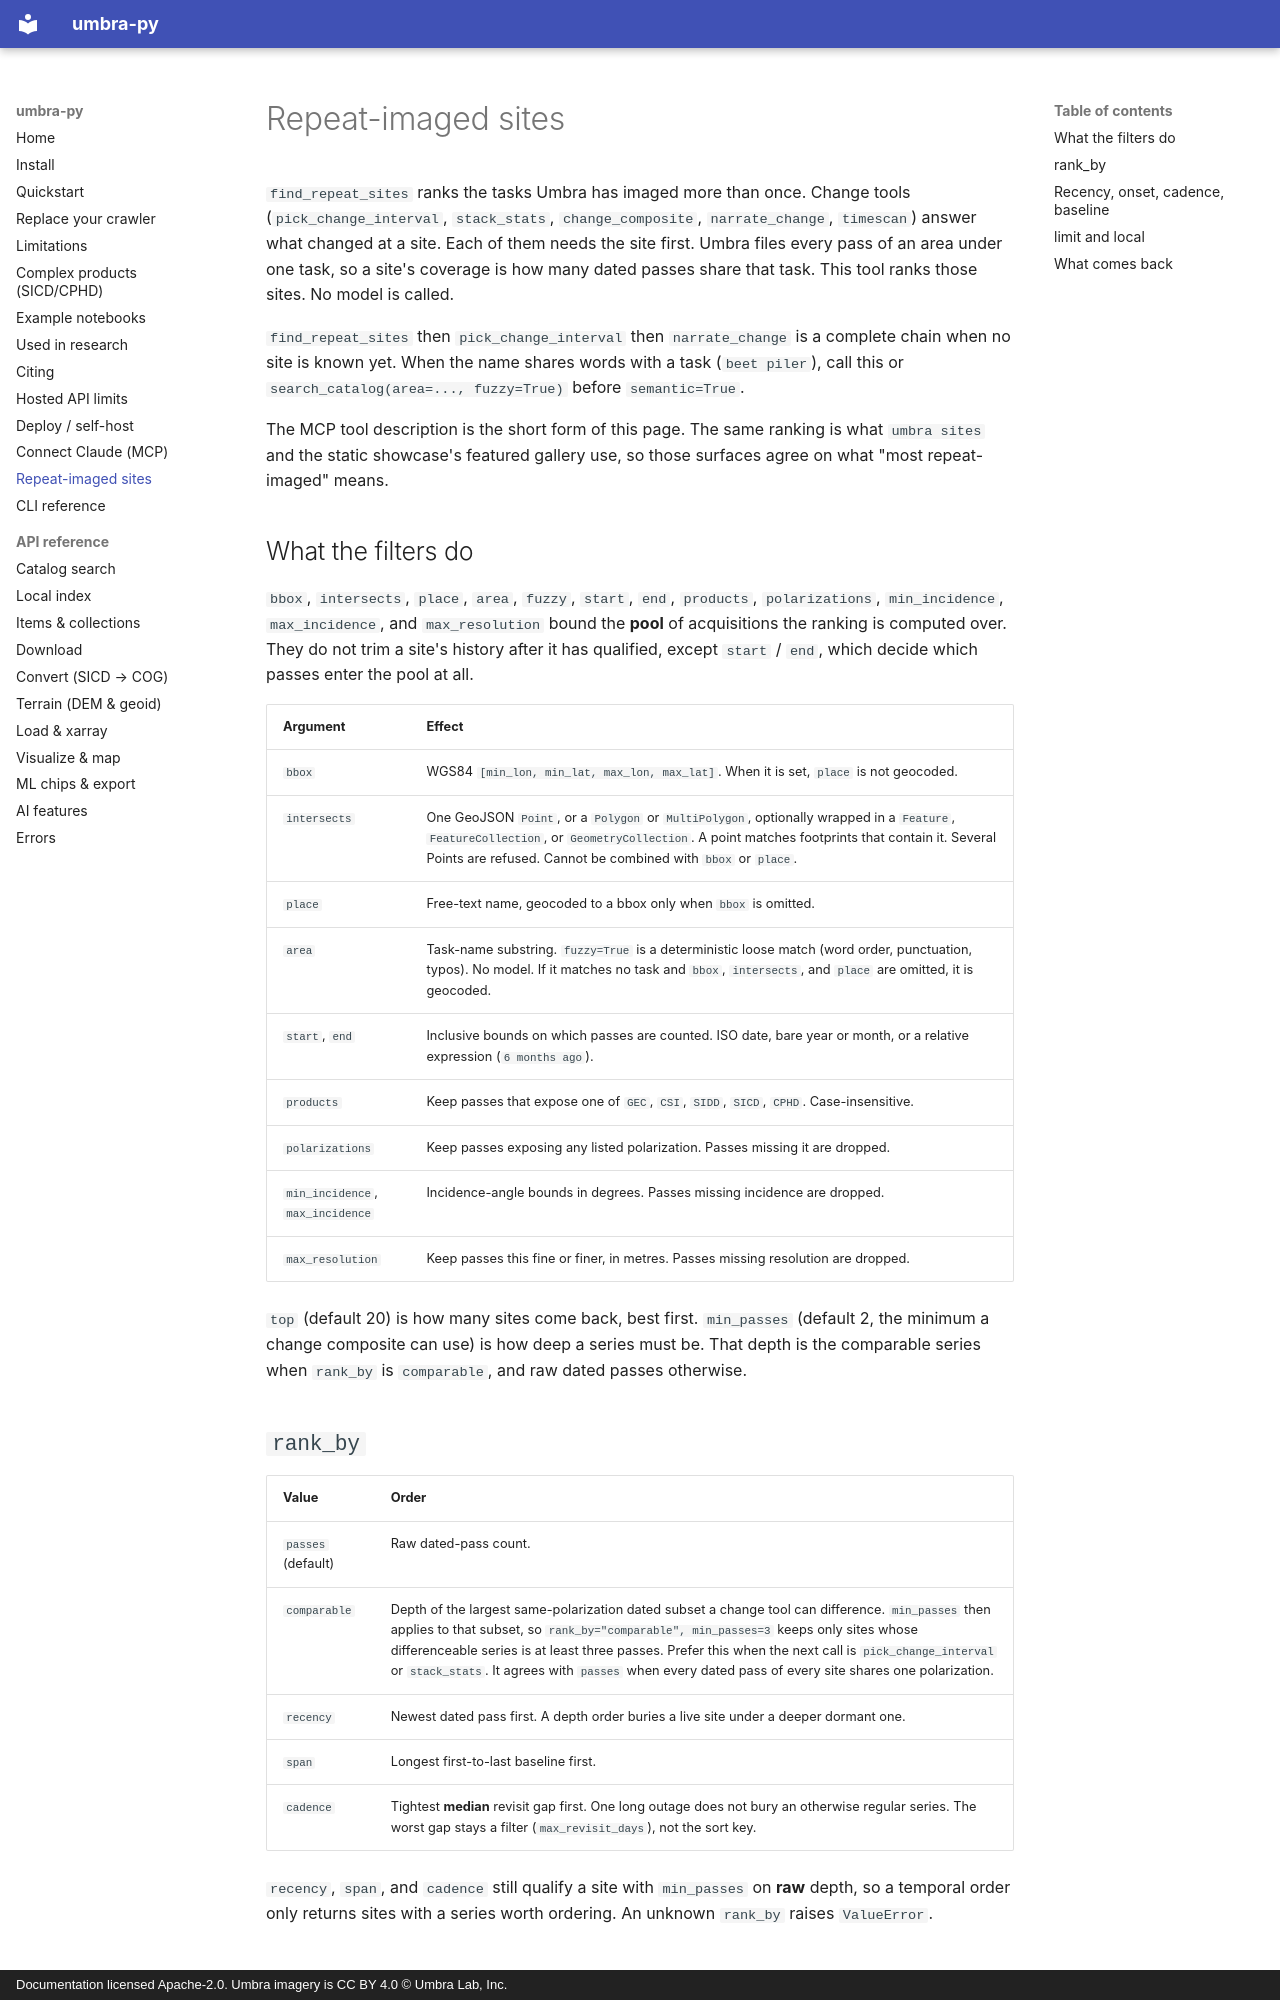

repository: reesehammer/umbra-py · page: find-repeat-sites/index.html · generator: mkdocs · copyright: Documentation licensed Apache-2.0. Umbra imagery is CC BY 4.0 © Umbra Lab, Inc.

# Repeat-imaged sites

`find_repeat_sites` ranks the tasks Umbra has imaged more than once. Change
tools (`pick_change_interval`, `stack_stats`, `change_composite`,
`narrate_change`, `timescan`) answer what changed at a site. Each of them
needs the site first. Umbra files every pass of an area under one task, so a
site's coverage is how many dated passes share that task. This tool ranks
those sites. No model is called.

`find_repeat_sites` then `pick_change_interval` then `narrate_change` is a
complete chain when no site is known yet. When the name shares words with a
task (`beet piler`), call this or `search_catalog(area=..., fuzzy=True)`
before `semantic=True`.

The MCP tool description is the short form of this page. The same ranking is
what `umbra sites` and the static showcase's featured gallery use, so those
surfaces agree on what "most repeat-imaged" means.

## What the filters do

`bbox`, `intersects`, `place`, `area`, `fuzzy`, `start`, `end`, `products`,
`polarizations`, `min_incidence`, `max_incidence`, and `max_resolution` bound
the **pool** of acquisitions the ranking is computed over. They do not trim a
site's history after it has qualified, except `start` / `end`, which decide
which passes enter the pool at all.

| Argument | Effect |
| --- | --- |
| `bbox` | WGS84 `[min_lon, min_lat, max_lon, max_lat]`. When it is set, `place` is not geocoded. |
| `intersects` | One GeoJSON `Point`, or a `Polygon` or `MultiPolygon`, optionally wrapped in a `Feature`, `FeatureCollection`, or `GeometryCollection`. A point matches footprints that contain it. Several Points are refused. Cannot be combined with `bbox` or `place`. |
| `place` | Free-text name, geocoded to a bbox only when `bbox` is omitted. |
| `area` | Task-name substring. `fuzzy=True` is a deterministic loose match (word order, punctuation, typos). No model. If it matches no task and `bbox`, `intersects`, and `place` are omitted, it is geocoded. |
| `start`, `end` | Inclusive bounds on which passes are counted. ISO date, bare year or month, or a relative expression (`6 months ago`). |
| `products` | Keep passes that expose one of `GEC`, `CSI`, `SIDD`, `SICD`, `CPHD`. Case-insensitive. |
| `polarizations` | Keep passes exposing any listed polarization. Passes missing it are dropped. |
| `min_incidence`, `max_incidence` | Incidence-angle bounds in degrees. Passes missing incidence are dropped. |
| `max_resolution` | Keep passes this fine or finer, in metres. Passes missing resolution are dropped. |

`top` (default 20) is how many sites come back, best first. `min_passes`
(default 2, the minimum a change composite can use) is how deep a series must
be. That depth is the comparable series when `rank_by` is `comparable`, and
raw dated passes otherwise.

## `rank_by`

| Value | Order |
| --- | --- |
| `passes` (default) | Raw dated-pass count. |
| `comparable` | Depth of the largest same-polarization dated subset a change tool can difference. `min_passes` then applies to that subset, so `rank_by="comparable", min_passes=3` keeps only sites whose differenceable series is at least three passes. Prefer this when the next call is `pick_change_interval` or `stack_stats`. It agrees with `passes` when every dated pass of every site shares one polarization. |
| `recency` | Newest dated pass first. A depth order buries a live site under a deeper dormant one. |
| `span` | Longest first-to-last baseline first. |
| `cadence` | Tightest **median** revisit gap first. One long outage does not bury an otherwise regular series. The worst gap stays a filter (`max_revisit_days`), not the sort key. |

`recency`, `span`, and `cadence` still qualify a site with `min_passes` on
**raw** depth, so a temporal order only returns sites with a series worth
ordering. An unknown `rank_by` raises `ValueError`.
